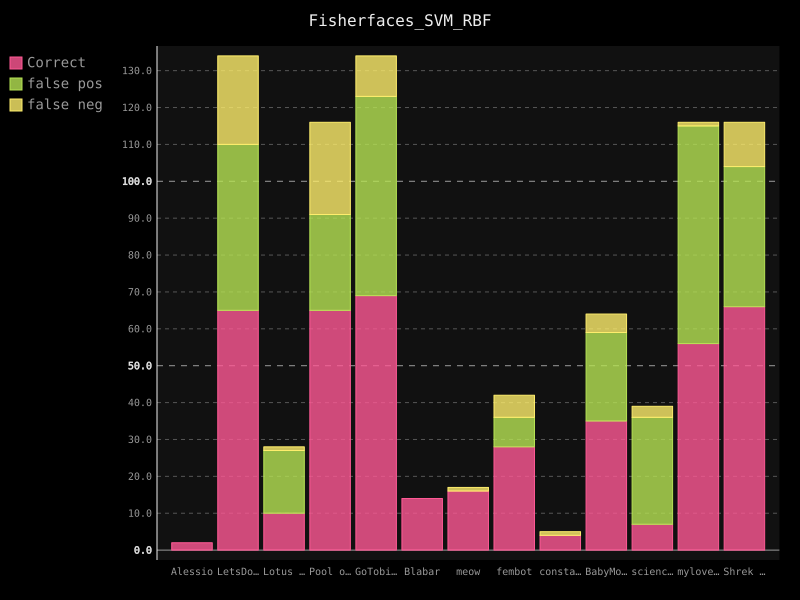

The file beside this chart, header and first rows:
username; guessed_correct; false-positive; false-negative
Alessio; 2; 0; 0
LetsDoThis; 65; 45; 24
Lotus Flower; 10; 17; 1
Pool of Poo; 65; 26; 25
GoTobias; 69; 54; 11
Blabar; 14; 0; 0
meow; 16; 0; 1
fembot; 28; 8; 6
constance; 4; 0; 1
BabyMonkey; 35; 24; 5
science1; 7; 29; 3
mylovelyml; 56; 59; 1
Shrek is Life; 66; 38; 12
